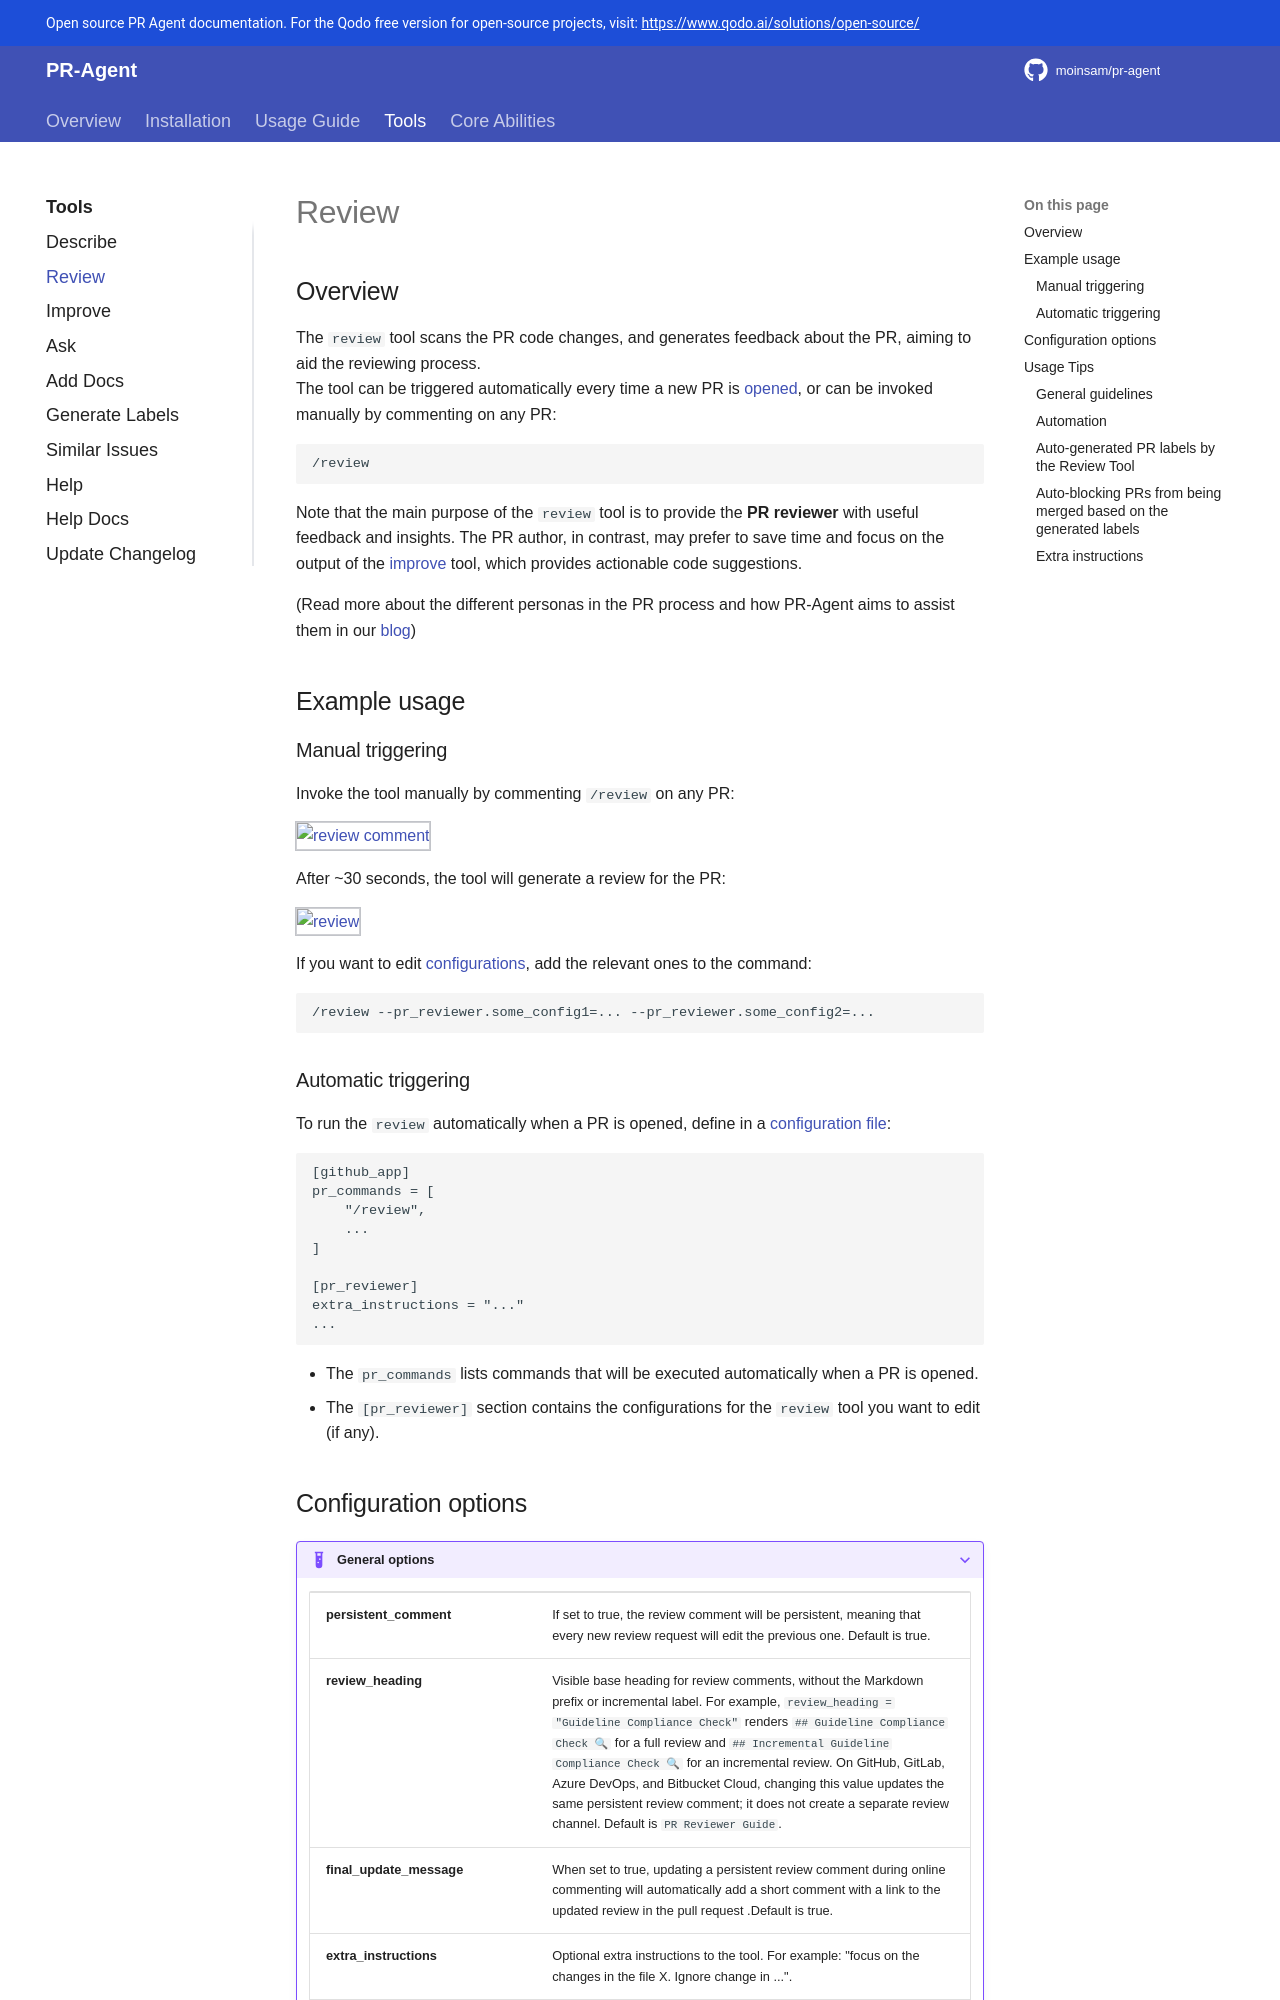

repository: moinsam/pr-agent · page: tools/review/index.html · generator: mkdocs

## Overview

The `review` tool scans the PR code changes, and generates feedback about the PR, aiming to aid the reviewing process.
<br>
The tool can be triggered automatically every time a new PR is [opened](../usage-guide/automations_and_usage.md#github-app-automatic-tools-when-a-new-pr-is-opened), or can be invoked manually by commenting on any PR:

```
/review
```

Note that the main purpose of the `review` tool is to provide the **PR reviewer** with useful feedback and insights. The PR author, in contrast, may prefer to save time and focus on the output of the [improve](./improve.md) tool, which provides actionable code suggestions.

(Read more about the different personas in the PR process and how PR-Agent aims to assist them in our [blog](https://www.codium.ai/blog/understanding-the-challenges-and-pain-points-of-the-pull-request-cycle/))

## Example usage

### Manual triggering

Invoke the tool manually by commenting `/review` on any PR:

![review comment](https://codium.ai/images/pr_agent/review_comment.png){width=512}

After ~30 seconds, the tool will generate a review for the PR:

![review](https://codium.ai/images/pr_agent/review3.png){width=512}

If you want to edit [configurations](#configuration-options), add the relevant ones to the command:

```
/review --pr_reviewer.some_config1=... --pr_reviewer.some_config2=...
```

### Automatic triggering

To run the `review` automatically when a PR is opened, define in a [configuration file](../usage-guide/configuration_options.md#local-configuration-file):

```
[github_app]
pr_commands = [
    "/review",
    ...
]

[pr_reviewer]
extra_instructions = "..."
...
```

- The `pr_commands` lists commands that will be executed automatically when a PR is opened.
- The `[pr_reviewer]` section contains the configurations for the `review` tool you want to edit (if any).
